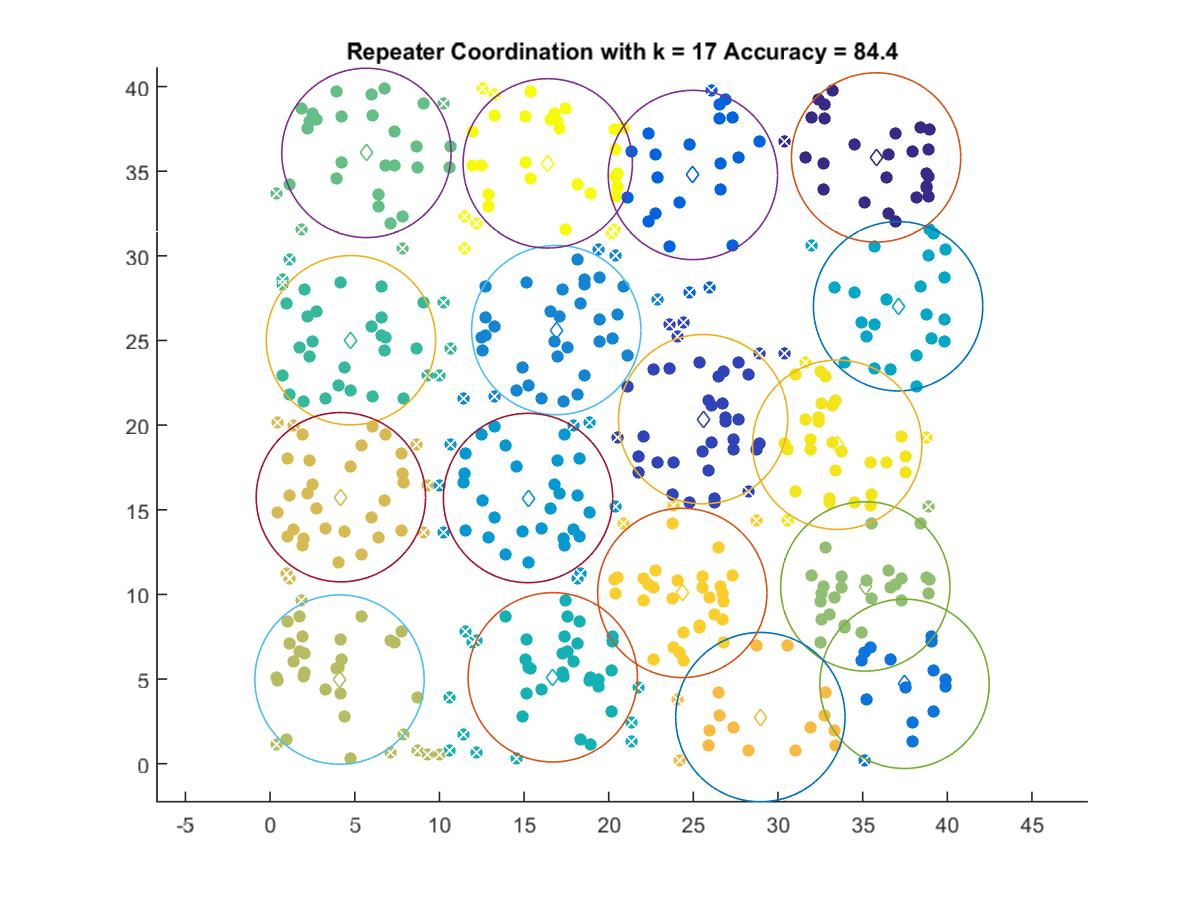

Source data for this figure (header and first rows):
35.793, 35.81
25.58, 20.35
24.97, 34.77
37.47, 4.718
16.9, 25.61
15.24, 15.7
37.09, 27.02
16.7, 5.103
4.773, 25.02
5.69, 36.08
35.16, 10.47
4.098, 4.97
4.18, 15.74
28.96, 2.753
24.35, 10.09
33.5, 18.84
16.4, 35.46
